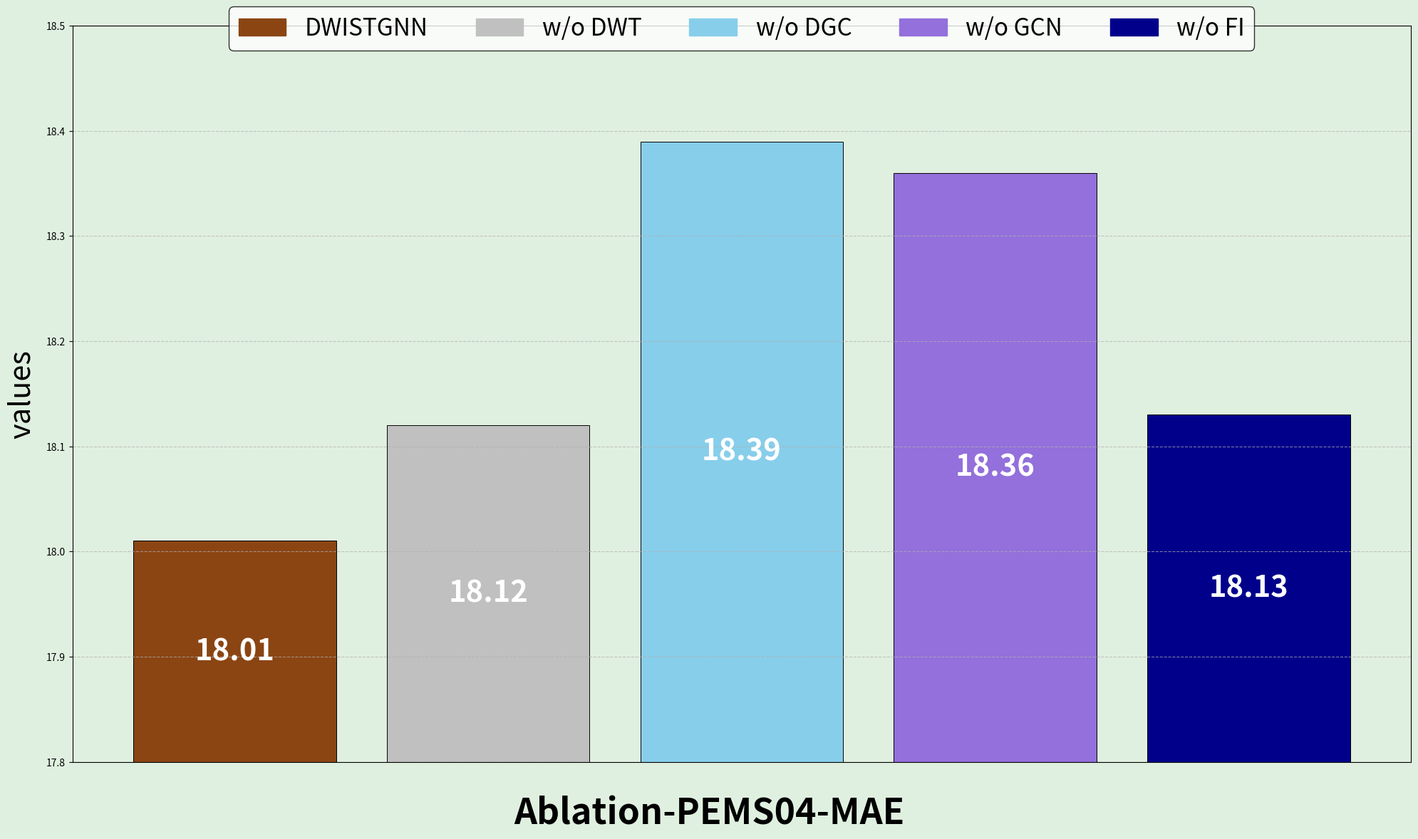
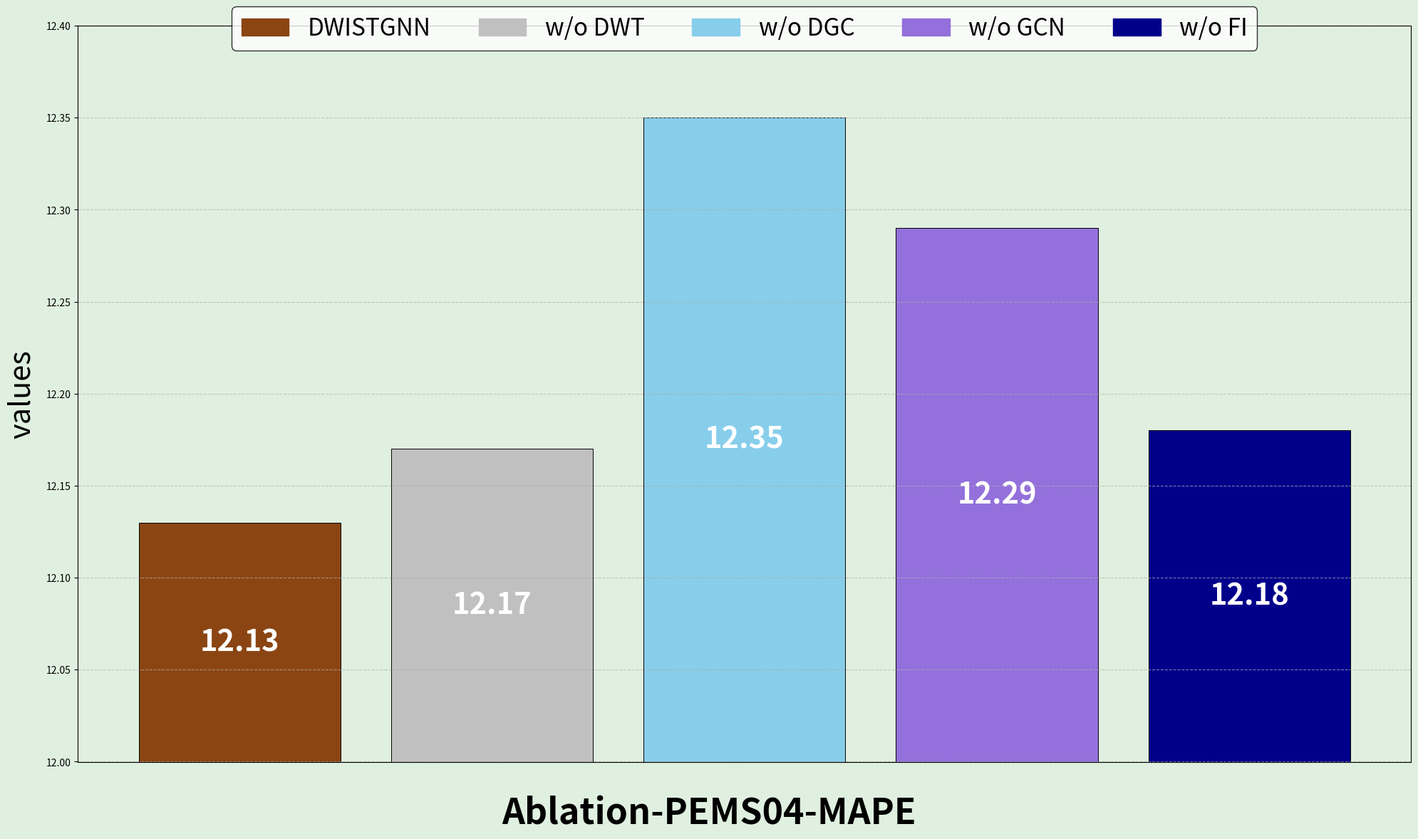
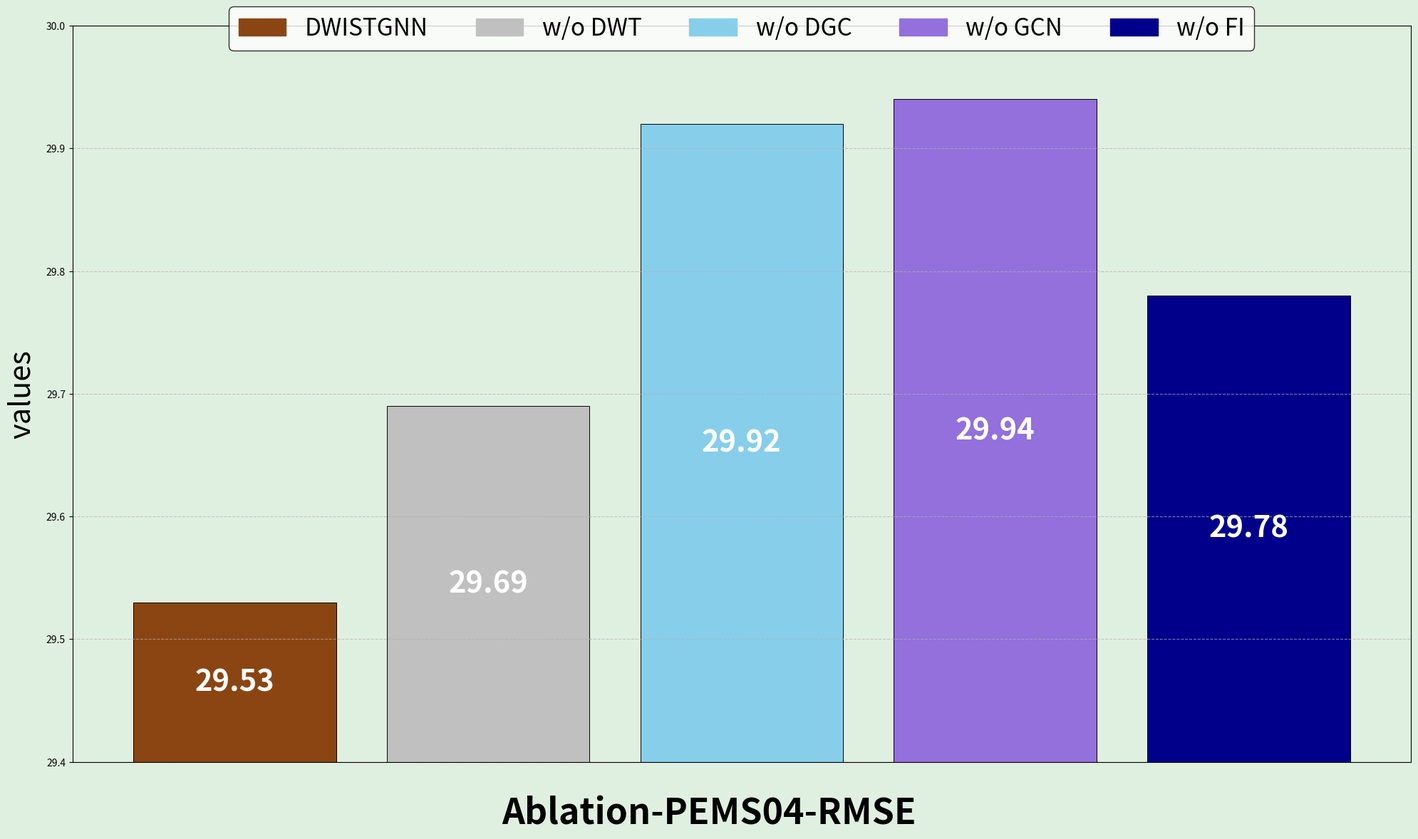
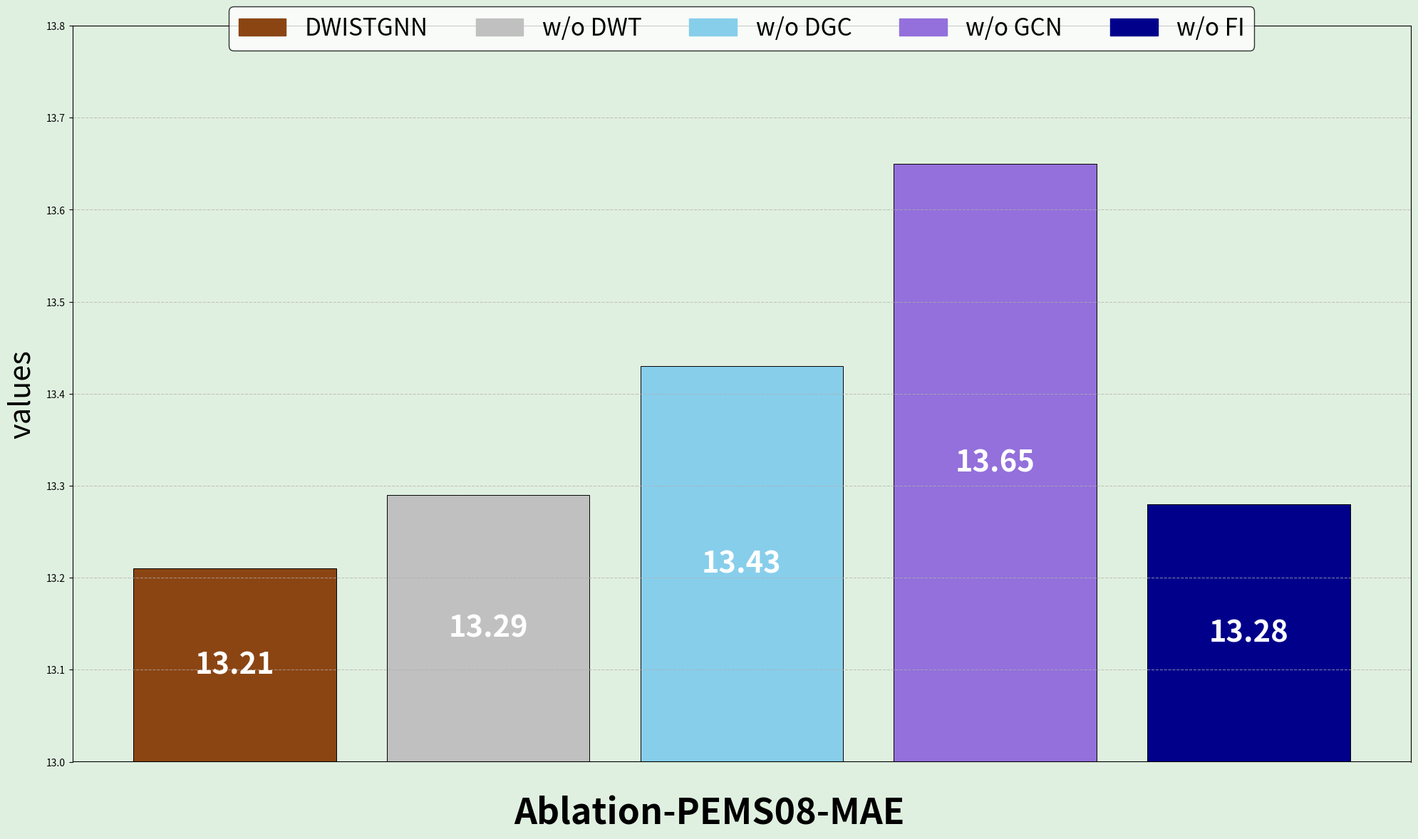
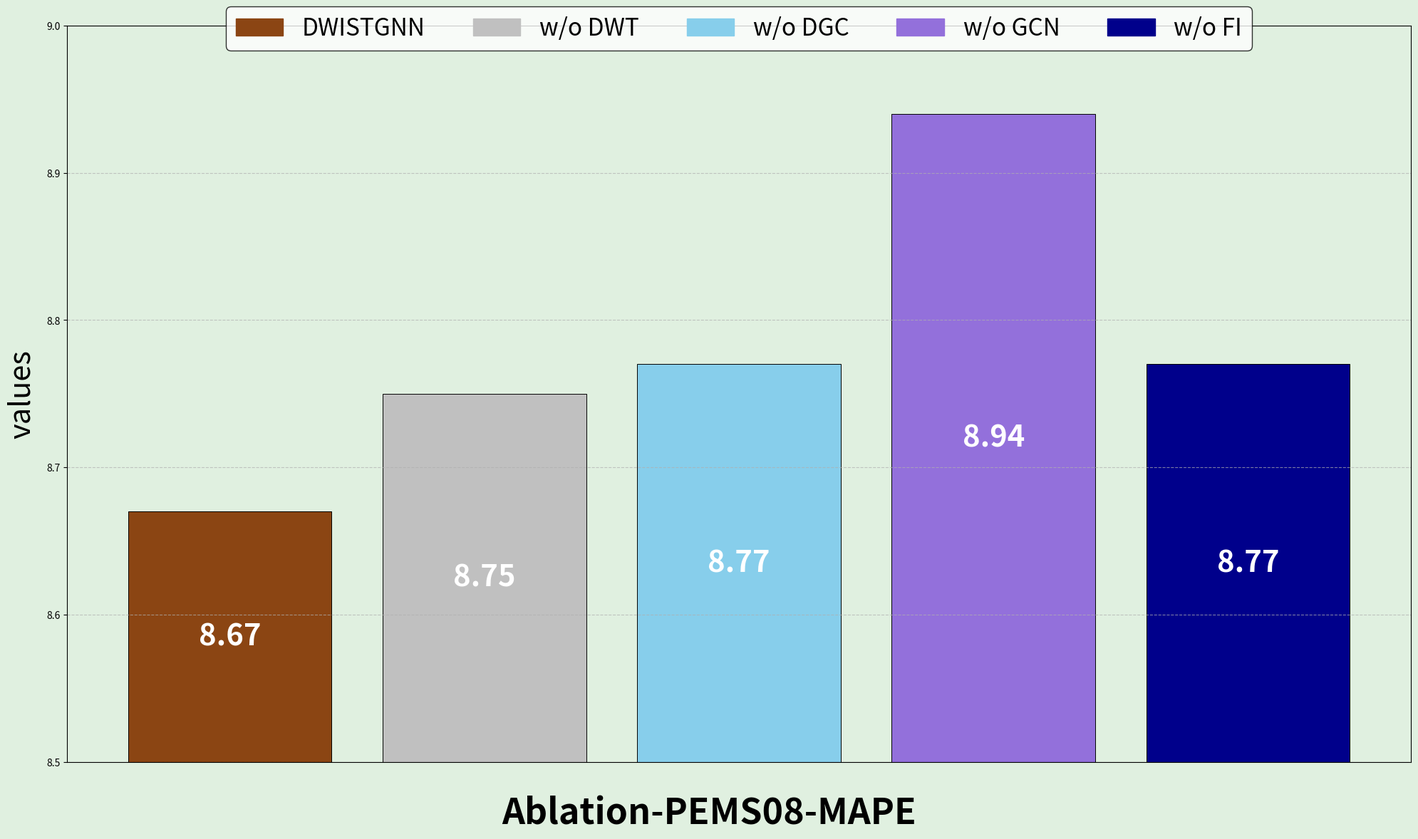
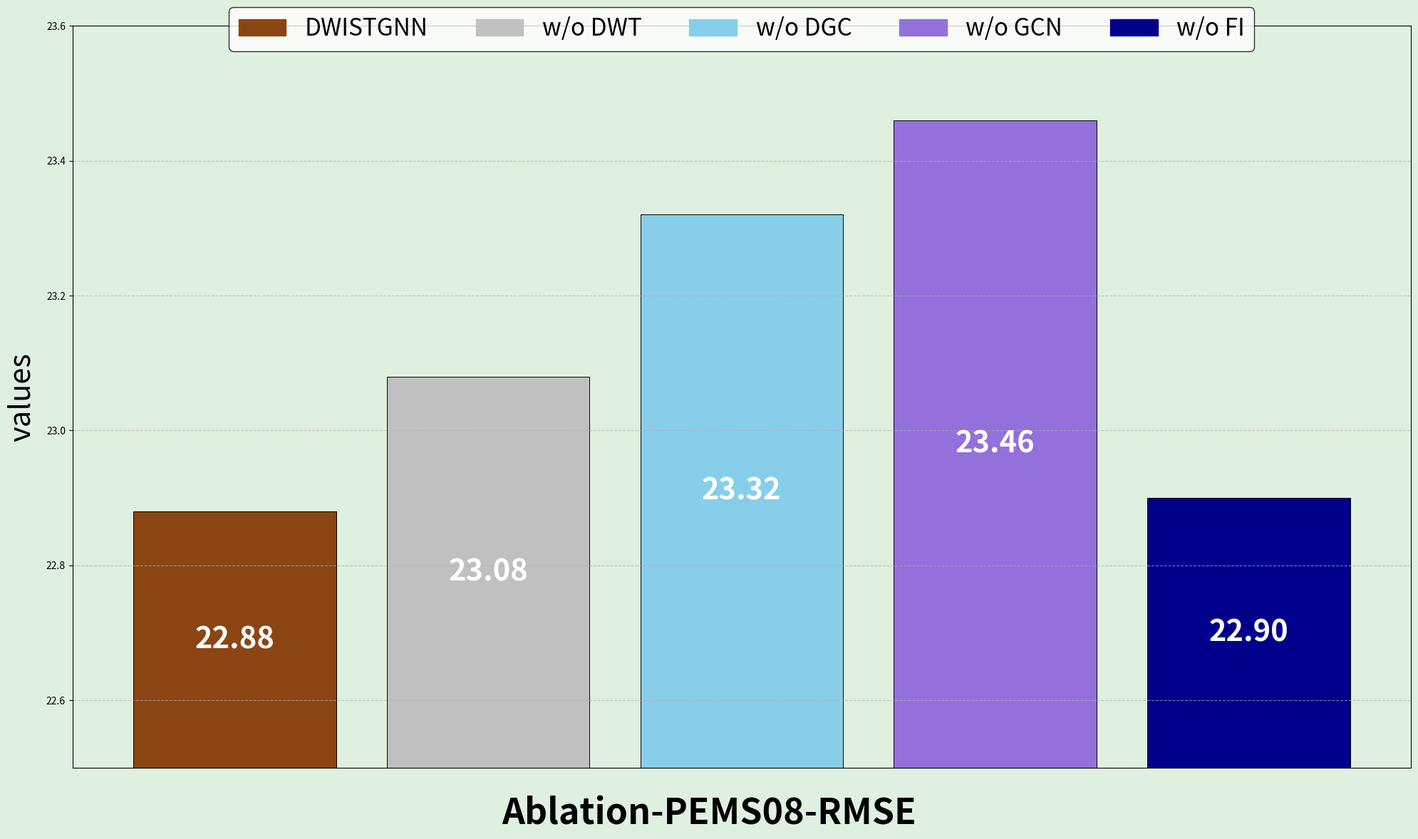

Python code for these plots, in order:
####
import matplotlib.pyplot as plt
from matplotlib.patches import Patch
import math
import numpy as np


def histogram(title, categories, colors, values, ylim) :


    plt.figure(figsize=(20, 12))
    plt.gca().set_facecolor('#e0f0e0')      # 设置背景颜色
    plt.gcf().set_facecolor('#e0f0e0')      # 设置图像背景颜色


    plt.figtext(0.5, 0.03, title,                   # 图像标题
                ha='center', va='top', 
                fontsize=36, fontweight='bold', 
                color='black')
    plt.xticks([])                                  # X轴不显示刻度
    plt.ylabel('values', fontsize=30, labelpad=10)  # Y轴标签
    plt.ylim(ylim[0], ylim[1])                      # Y轴范围
    plt.grid(True, linestyle='--', alpha=0.7, axis='y')


    # 柱状图
    bars = plt.bar(categories,                      # 类别
                   values,                          # 值
                   color=colors,                    # 颜色
                   edgecolor='black', linewidth=0.7)
    for bar in bars :
        height = bar.get_height()                   # 数值
        plt.text(bar.get_x() + bar.get_width()/2,   # x
                 (ylim[0] + height)/2,              # y
                 f'{height:.2f}',                   # 显示数值
                 ha='center', 
                 va='center', 
                 color='white', 
                 fontweight='bold', 
                 fontsize=30)


    # 图例
    legend_patches = [Patch(label=categories[i], color=colors[i]) 
                      for i in range(len(categories))]
    plt.legend(handles=legend_patches,              # 句柄
               loc='lower center', 
               bbox_to_anchor=(0.5, 0.95),          # 图像顶部中央
               ncol=len(categories),                # 水平排列所有图例项
               frameon=True, 
               facecolor='white', 
               edgecolor='black', 
               fontsize=24, 
               title_fontsize=30)

    plt.tight_layout(rect=[0, 0.05, 1, 0.97])
    plt.savefig(title, dpi=100, bbox_inches='tight')


if __name__ == "__main__" :


    # 模型 + 颜色
    categories  = ['DWISTGNN', 
                   'w/o DWT', 
                   'w/o DGC', 
                   'w/o GCN', 
                   'w/o FI']
    colors      = ['#8B4513', 
                   '#C0C0C0', 
                   '#87CEEB', 
                   '#9370DB', 
                   '#00008B']


    # 04-MAE
    values  = [18.01, 18.12, 18.39, 18.36, 18.13]
    ylim    = (17.8, 18.5)
    histogram('Ablation-PEMS04-MAE',    categories, colors, values, ylim)

    # 04-MAPE
    values  = [12.13, 12.17, 12.35, 12.29, 12.18]
    ylim    = (12, 12.4)
    histogram('Ablation-PEMS04-MAPE',   categories, colors, values, ylim)

    # 04-RMSE
    values  = [29.53, 29.69, 29.92, 29.94, 29.78]
    ylim    = (29.4, 30)
    histogram('Ablation-PEMS04-RMSE',   categories, colors, values, ylim)


    # 08-MAE
    values  = [13.21, 13.29, 13.43, 13.65, 13.28]
    ylim    = (13, 13.8)
    histogram('Ablation-PEMS08-MAE',    categories, colors, values, ylim)

    # 08-MAPE
    values  = [8.67, 8.75, 8.77, 8.94, 8.77]
    ylim    = (8.5, 9.0)
    histogram('Ablation-PEMS08-MAPE',   categories, colors, values, ylim)

    # 08-RMSE
    values  = [22.88, 23.08, 23.32, 23.46, 22.90]
    ylim    = (22.5, 23.6)
    histogram('Ablation-PEMS08-RMSE',   categories, colors, values, ylim)
